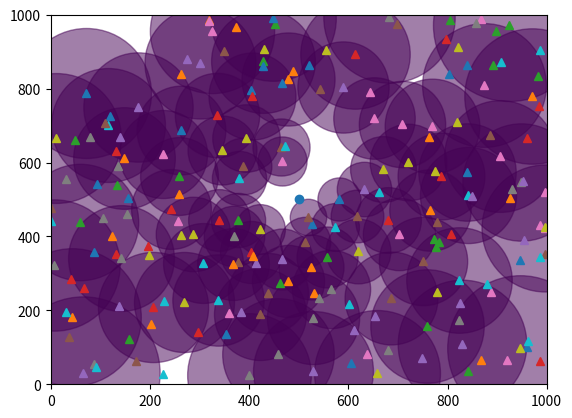

Reproduce this figure in Python.
#DECAR Algorithm implementation

import numpy as np
import matplotlib.pyplot as plt

#this function calculates distance b/w two points
def dist(x1,y1,x2,y2):
	return float(np.sqrt((x2-x1)*(x2-x1)+(y2-y1)*(y2-y1)))

#this function updates radius of coverage of the sensors
def updaterc(dsink,dmax,dmin,e,rc):
	return float((1-e*(dmax-dsink)/(dmax-dmin))*rc)

nodes=200 	#no. of nodes

e=0.8		#factor e

neighb=np.array([0 for x in range(0,nodes)])		#array to store no. of neighbours of a sensor i

neighb1=np.array([[0 for x in range(0,nodes)] for y in range(0,nodes)])		#array to store the neighbours of sensor i

res=np.array([np.random.rand()*100 for x in range(0,nodes)])		#array to store randomly generated residual energy

distance=np.array([[0.0 for x in range(0,nodes)] for y in range(0,nodes)])		#array to store distance b/w two nodes

nd=np.array([[np.random.rand()*1000 for x in range(0,2)] for y in range(0,nodes)])		#array to store position of sensor i

rang=100.0		#radius of coverage of the sensor 

cr=np.array([rang for x in range(0,nodes)])		#array to store updated radius of coverage

wht=np.array([0.0 for x in range(0,nodes)])		#array to store factor Weigth of sensors

isch=np.array([0 for x in range(0,nodes)])		#array to store whether is cluster head or not

ch=np.array([0 for x in range(0,nodes+1)])		#array to store cluster heads

dmax=0.0										#max distance between sensor and sink

dmin=500.0										#min distance between sensor and sink

#NOTE :: Sink(Base Station) is assumed to be present at the center i.e. (500.0,500.0)

for x in range(0,nodes):						#loop to calculate dmax and dmin
	d=dist(500.0,500.0,nd[x][0],nd[x][1])
	if dmax<d:
		dmax=d
	if dmin>d:
		dmin=d

#print(dmax+" "+dmin)
plt.plot(500.0,500.0,'o')						#plotting sink with a circle

plt.axis([0,1000,0,1000])

for x in range(0,nodes):						#loop to update radius of coverage and print the sensors
	cr[x]=updaterc(dist(500.0,500.0,nd[x][0],nd[x][1]),dmax,dmin,e,rang)
	plt.plot(nd[x][0],nd[x][1],'^')
	plt.axis([1,1000,1,1000])

for i in range(0,nodes):						#loop to calculate distance between the nodes
	for j in range(0,nodes):
		distance[i][j]=dist(nd[i][0],nd[i][1],nd[j][0],nd[j][1])

for i in range(0,nodes):						#loop to calculate neighbours and their quantity
	for j in range(0,nodes):
		if distance[i][j]<=cr[i]:
			neighb[i]=neighb[i]+1
			neighb1[i][j]=1

for i in range(0,nodes):						#loop to calculate factor Weigth
	wht[i]=(res[i]*res[i])/neighb[i]
#print(wht)

p=0

for i in range(0,nodes):						#loop to calculate cluster heads
	flag=1
	for j in range(0,nodes):
		if neighb1[i][j]==1 and flag==1:
			if wht[j]>wht[i] and i!=j:
				flag=0
				break
	#print(flag)
	if flag==1:
		isch[i]=1
		ch[p]=i
		p=p+1

color=np.random.rand()							#color decides the color of area of the cluster head

for x in range(0,p):							#loop to print the cluster heads and their area of coverage
	a=np.pi*(cr[ch[x]])**1.8
	plt.scatter(nd[ch[x]][0],nd[ch[x]][1],s=a,c=color,alpha=0.5)
	plt.axis([0,1000,0,1000])
	
for x in range(0,p):							#loop to print the radius of the cluster heads
	print(cr[ch[x]])

plt.show()
